2-way image classification set "dataset" from GitHub (JohnJCaicedo/Fotos); label vocabulary: buenas, defectuosas.

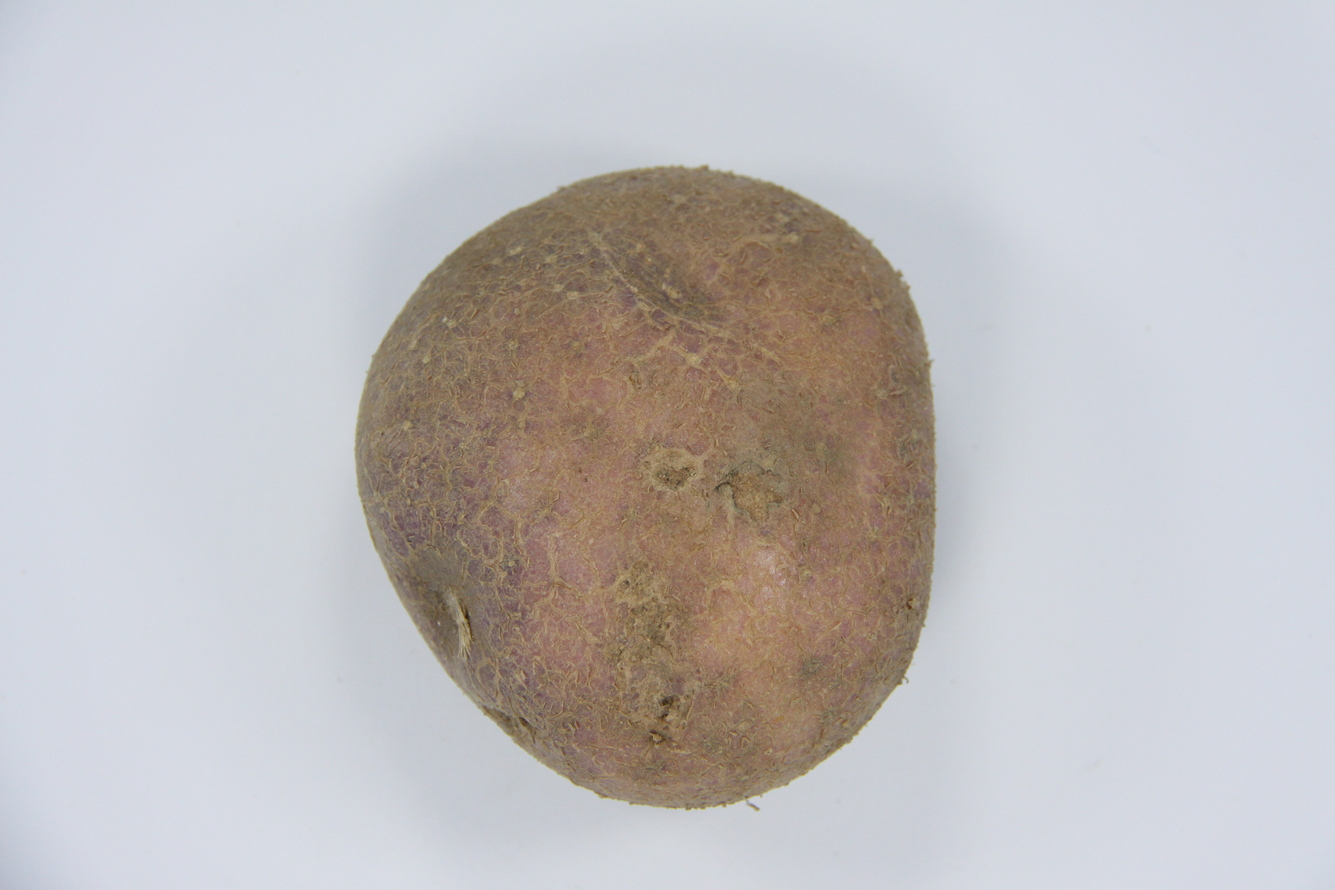
Label: buenas

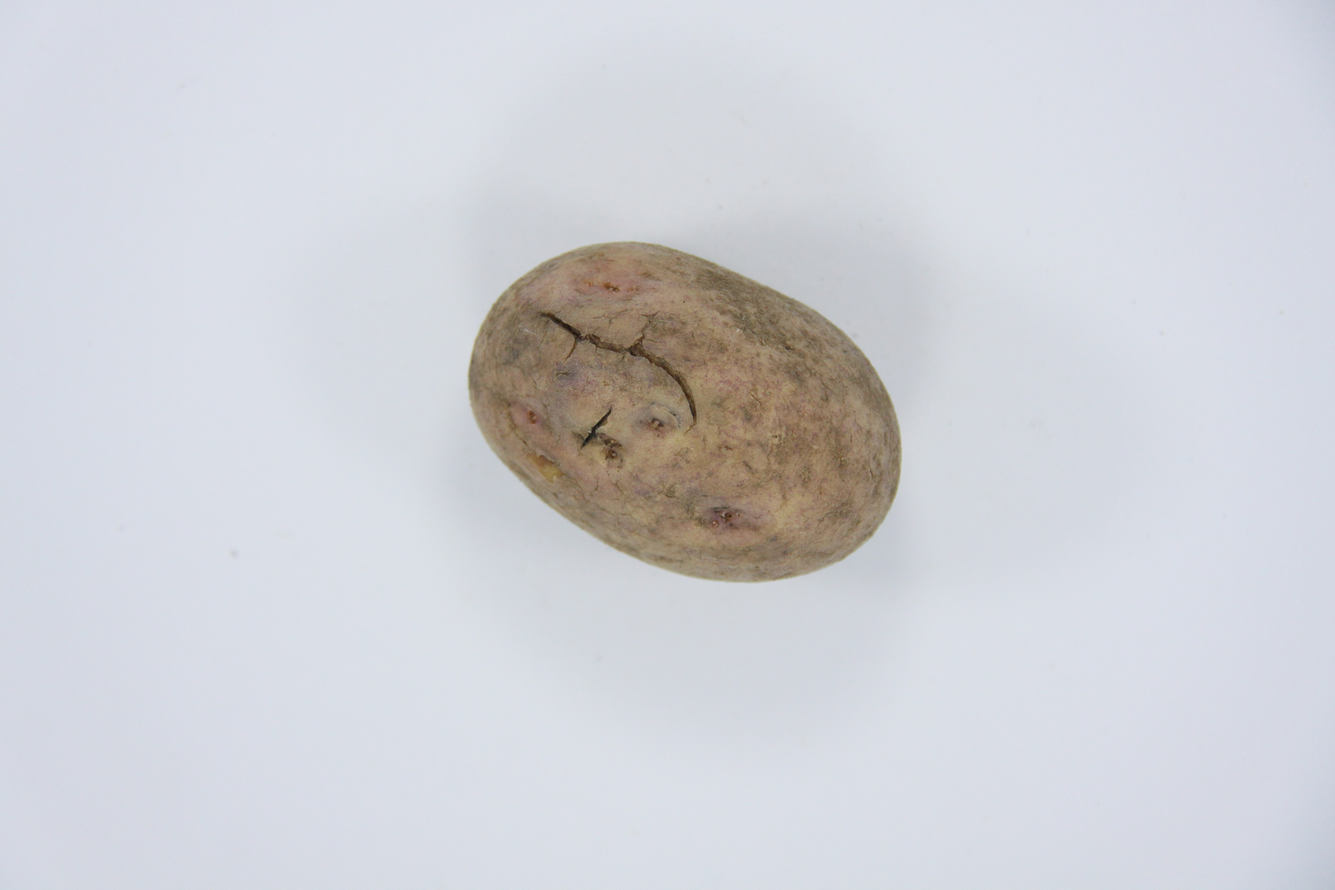
Label: defectuosas

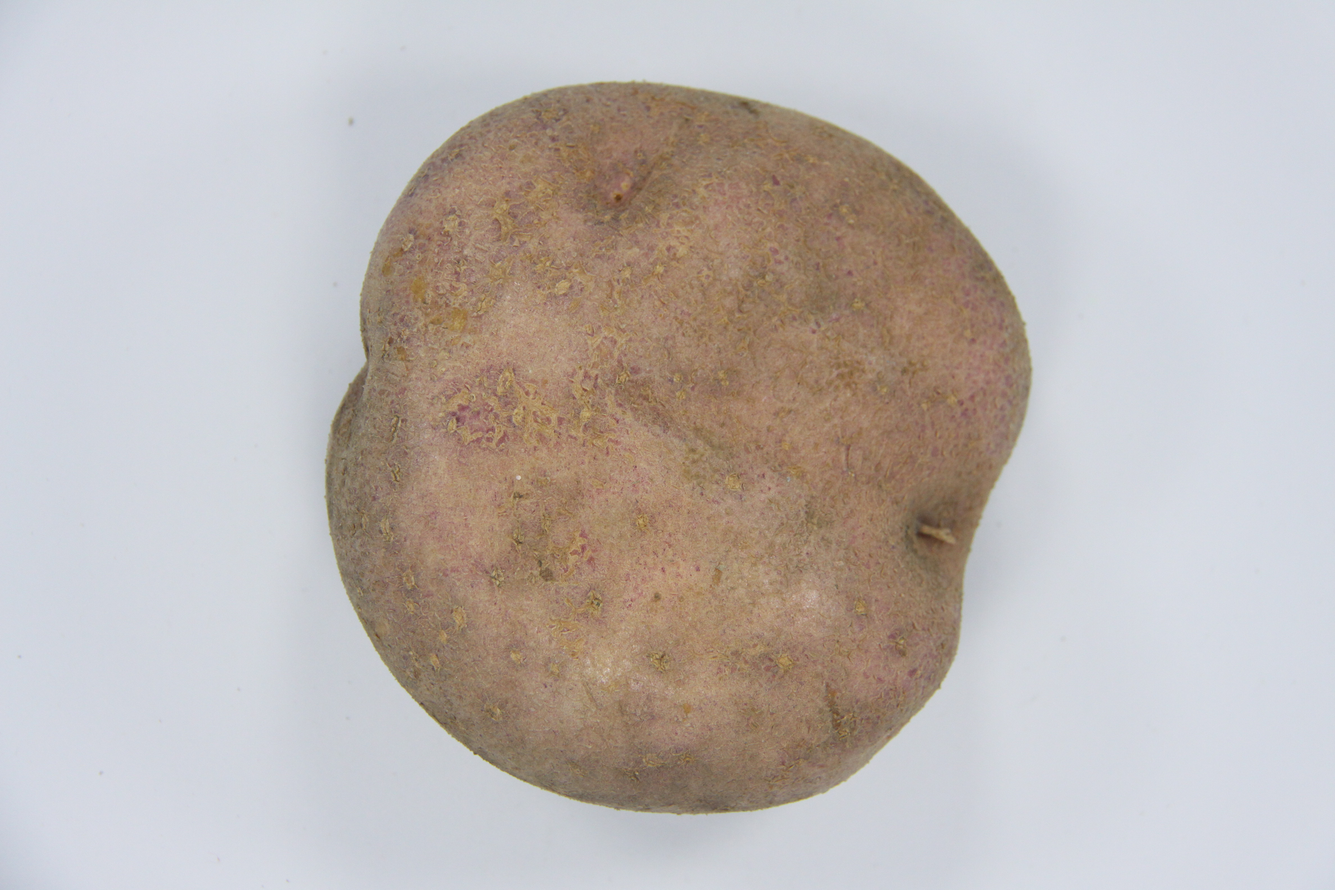
Label: buenas

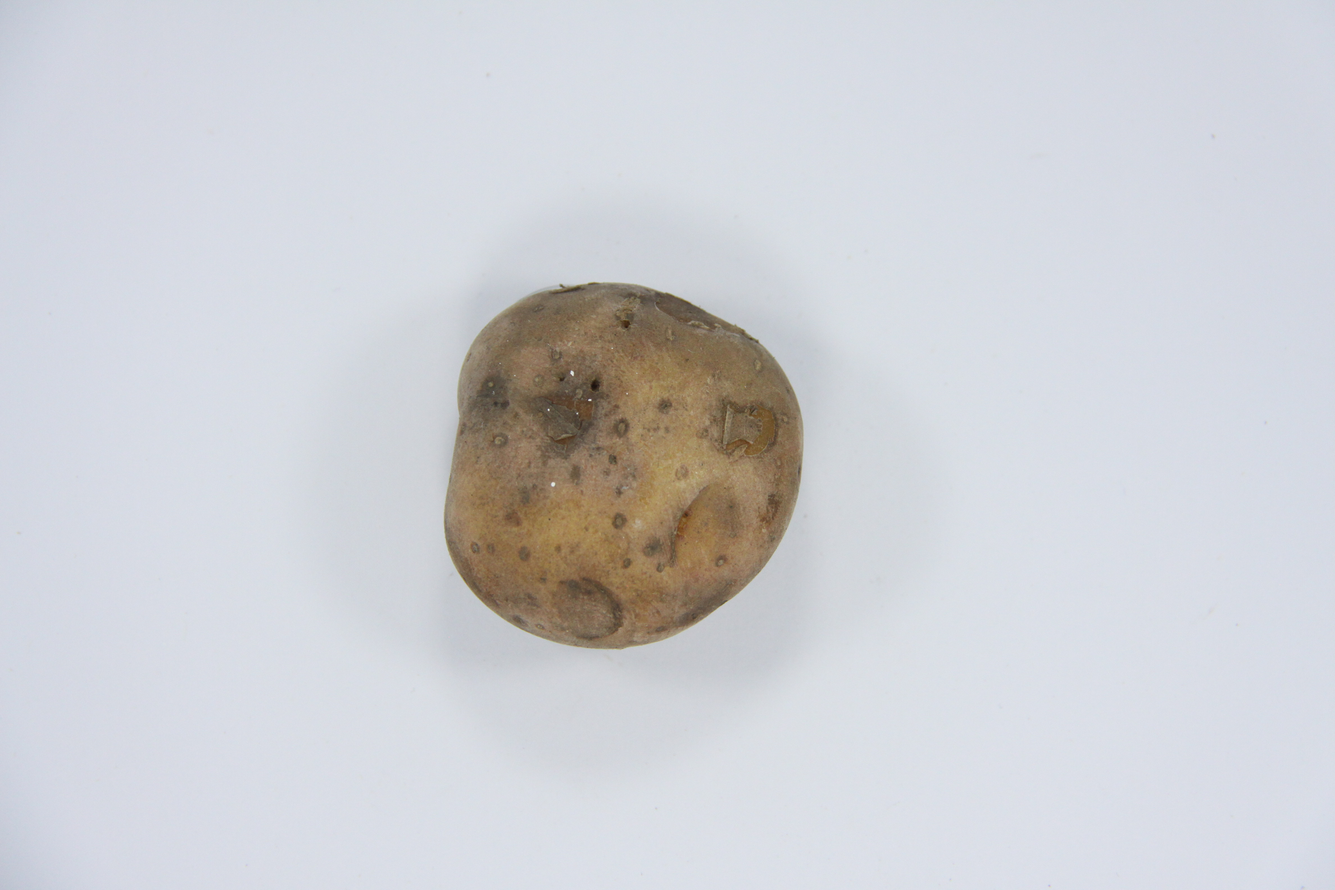
Label: defectuosas

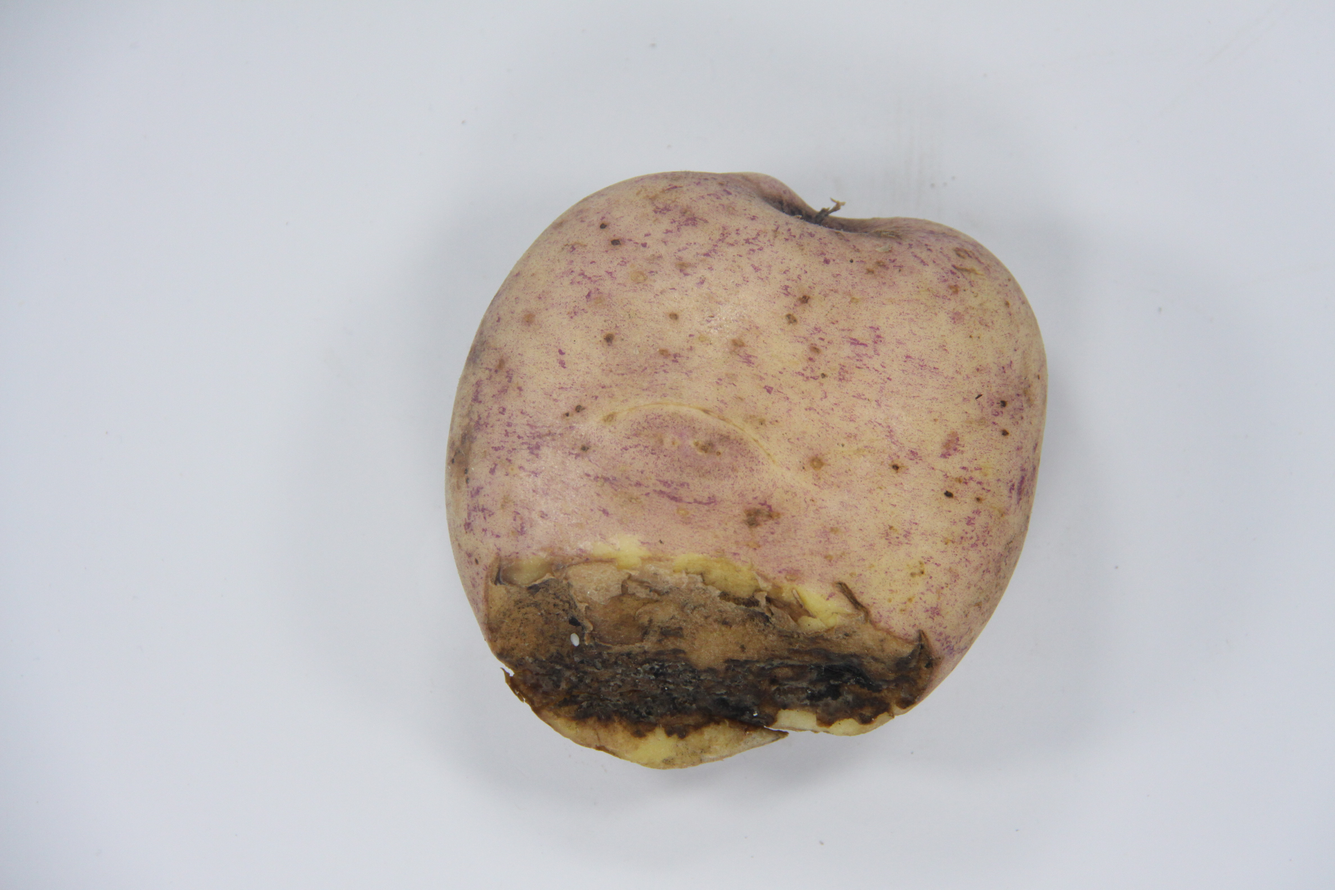
Label: defectuosas

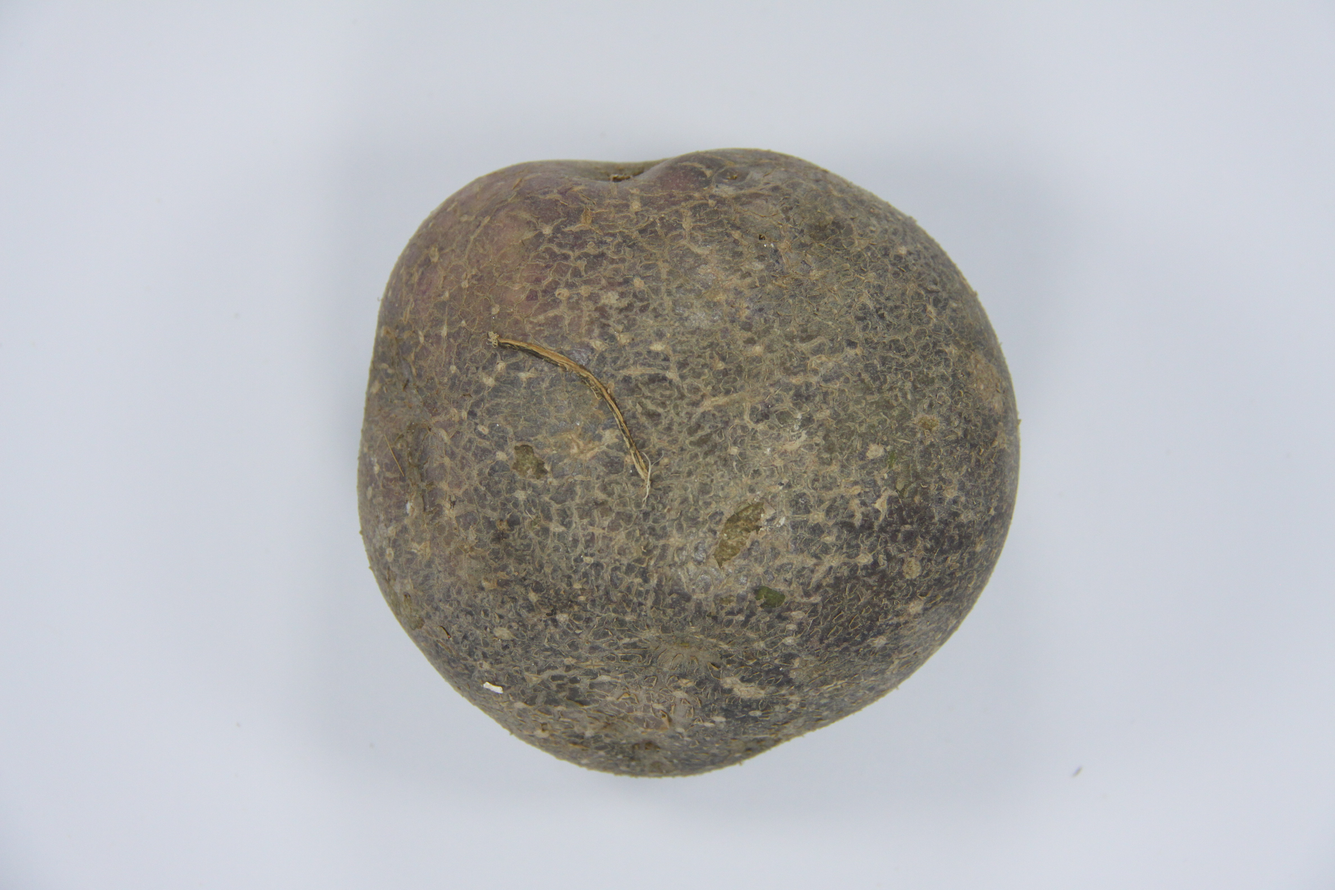
Label: defectuosas
